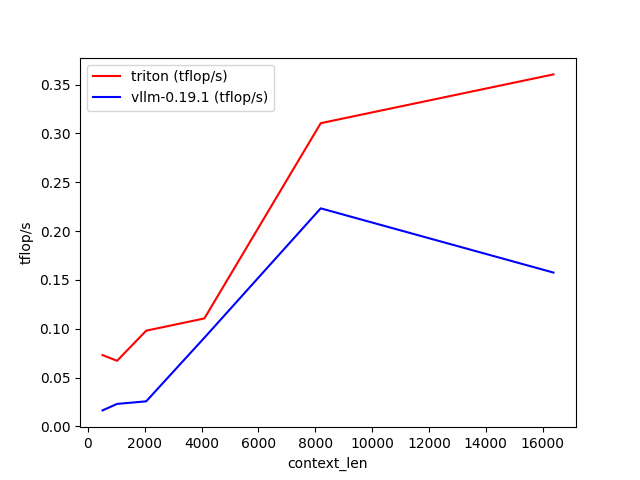

Data behind this chart, as committed beside it:
context_len, triton (tflop/s), vllm-0.19.1 (tflop/s)
512, 0.07297, 0.01634
1024, 0.06713, 0.02299
2048, 0.09796, 0.02562
4096, 0.1105, 0.09072
8192, 0.3104, 0.2232
16384, 0.3604, 0.1575
